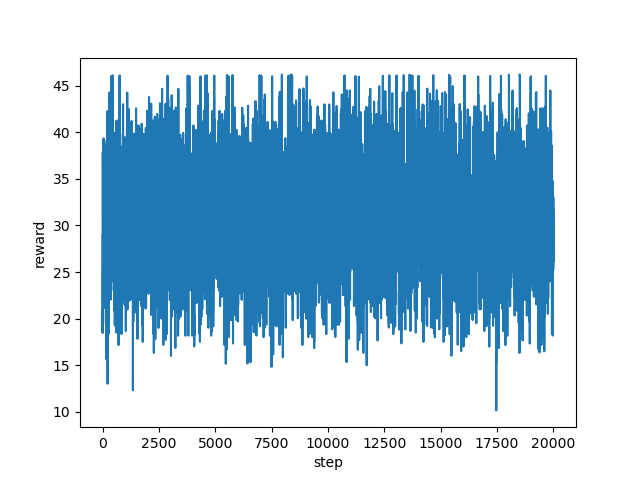

Data behind this chart, as committed beside it:
step, reward
0, 37.78
1, 33.06
2, 27.67
3, 23.51
4, 20.51
5, 21.52
6, 18.51
7, 20.17
8, 20.84
9, 19.51
10, 18.51
11, 19.01
12, 25.0
13, 23.67
14, 26.05
15, 29.06
16, 25.67
17, 20.33
18, 22.67
19, 23.0
20, 25.67
21, 22.01
22, 26
23, 21.84
24, 24.84
25, 19.5
26, 21.5
27, 27
28, 30.79
29, 25.84
30, 23.34
31, 29.18
32, 29.01
33, 29.37
34, 26.87
35, 27.88
36, 26.58
37, 26.4
38, 24.72
39, 24.29
40, 26.54
41, 27.67
42, 29.53
43, 31.89
44, 39.33
45, 34.86
46, 27.33
47, 29.88
48, 29.1
49, 25.87
50, 28.39
51, 26.09
52, 28.19
53, 36.45
54, 33.04
55, 31.04
56, 39.21
57, 33.73
58, 30.59
59, 31.89
... 19,940 more rows
